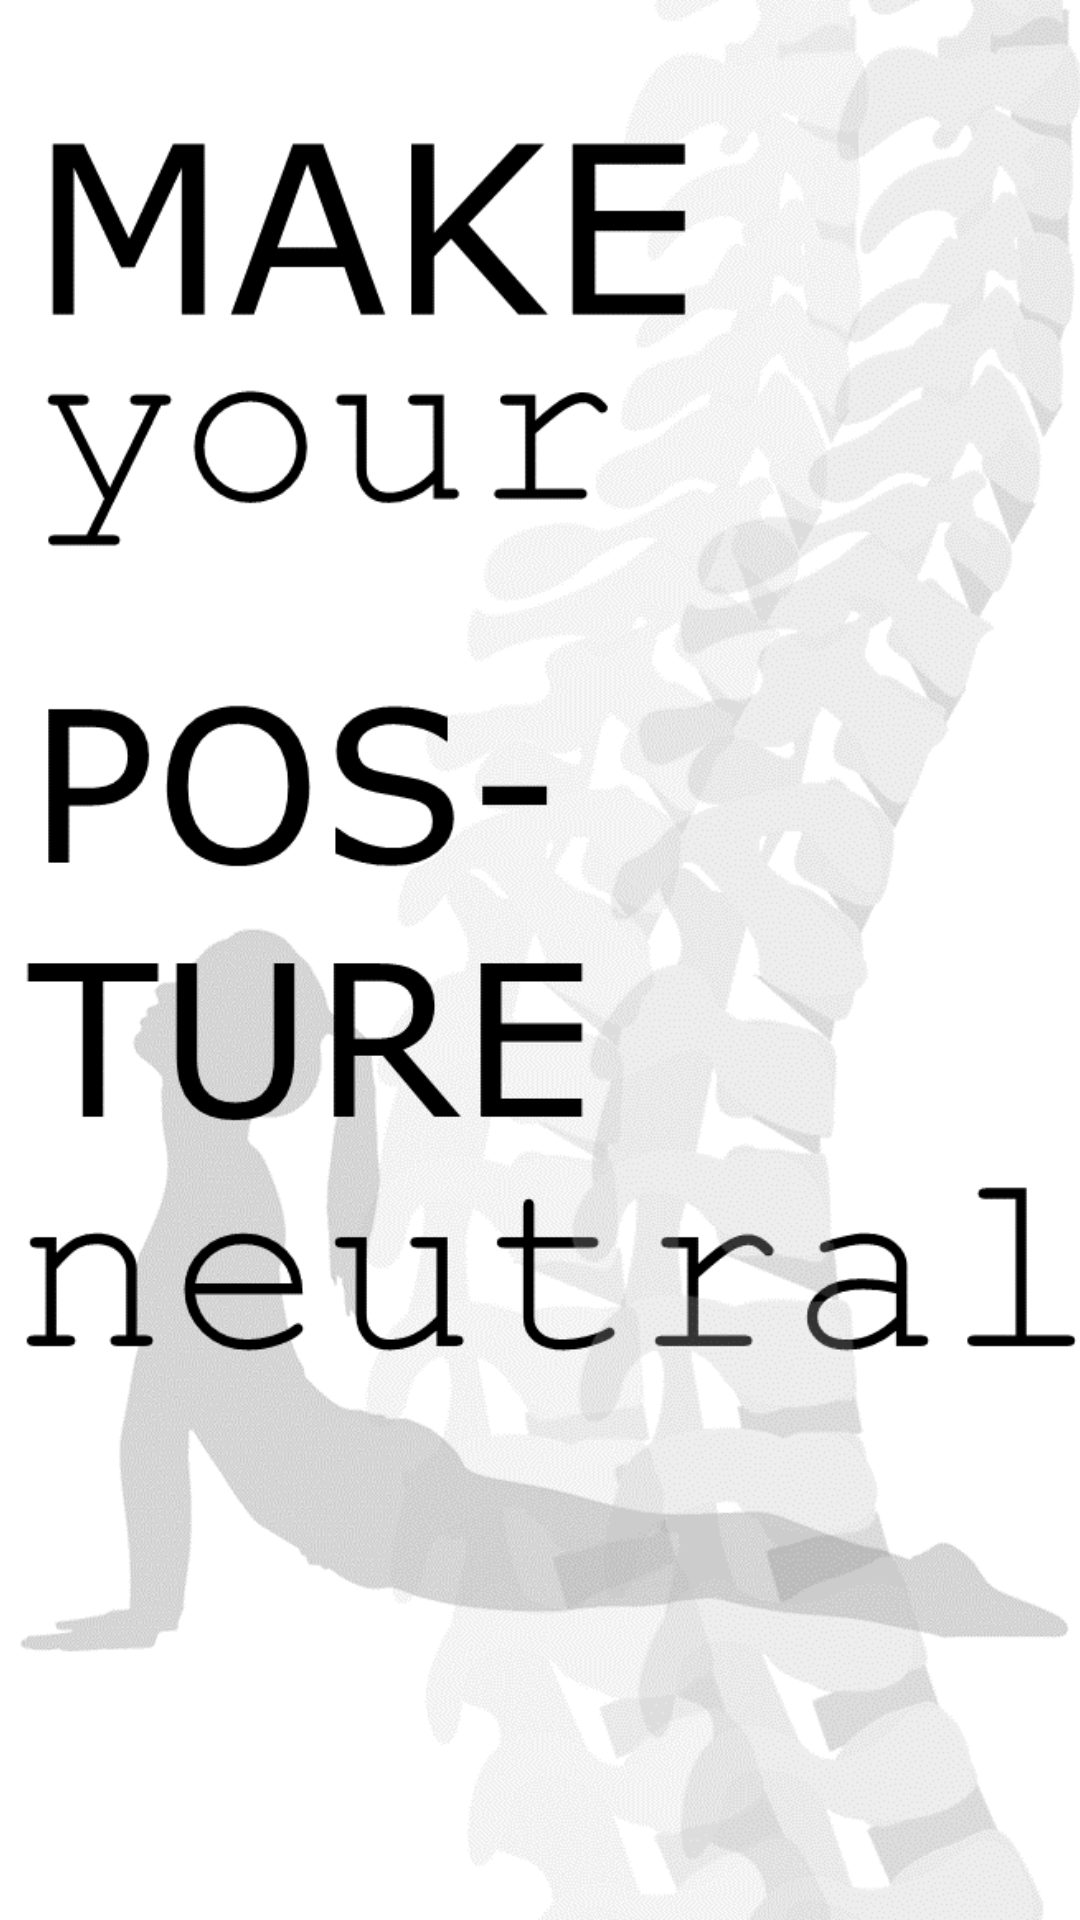

Here is an Android app screen rendered from its layout file. Give the layout XML and the strings, colors and styles it references.
<!-- AndroidManifest.xml: application theme Theme.Knou_cih -->
<!-- res/layout/common_fragment_splash.xml -->
<?xml version="1.0" encoding="utf-8"?>
<androidx.constraintlayout.widget.ConstraintLayout
    xmlns:android="http://schemas.android.com/apk/res/android"
    xmlns:app="http://schemas.android.com/apk/res-auto"
    xmlns:tools="http://schemas.android.com/tools"
    android:id="@+id/splashLayout"
    android:layout_width="match_parent"
    android:layout_height="match_parent"
    android:fitsSystemWindows="true"
    android:background="@color/white"
    tools:context=".MainActivity">

    <ImageView
        android:layout_width="match_parent"
        android:layout_height="match_parent"
        android:src="@drawable/image_splash"
        android:adjustViewBounds="true"
        android:scaleX="1.1"
        android:scaleY="1.1"
        app:layout_constraintStart_toStartOf="parent"
        app:layout_constraintBottom_toBottomOf="parent"
        />

    <TextView
        android:id="@+id/titleText"
        android:layout_width="wrap_content"
        android:layout_height="wrap_content"
        android:text="@string/tap_to_slide"
        android:fontFamily="@font/font_one_pretty_night"
        android:visibility="invisible"
        android:textColor="@color/black"
        android:alpha="0.65"
        android:textSize="50dp"
        app:layout_constraintVertical_bias="0.81"
        app:layout_constraintStart_toStartOf="parent"
        app:layout_constraintEnd_toEndOf="parent"
        app:layout_constraintTop_toTopOf="parent"
        app:layout_constraintBottom_toBottomOf="parent"/>


</androidx.constraintlayout.widget.ConstraintLayout>
<!-- resources referenced by this layout -->
<resources>
  <color name="black">#FF000000</color>
  <color name="white">#FFFFFFFF</color>
  <!-- drawable image_splash: png bitmap (drawable, 84352 bytes) -->
  <string name="tap_to_slide">탭하여 넘기세요</string>
  <style name="Theme.Knou_cih" parent="Base.Theme.Knou_cih" />
  <style name="Base.Theme.Knou_cih" parent="Theme.MaterialComponents.NoActionBar">
          <item name="colorPrimary">@color/translucent</item>
          <item name="colorOnPrimary">@color/white</item>
          <item name="colorPrimaryVariant">@color/black</item>
          <item name="colorAccent">@color/translucent</item>
  
  
  
          <item name="colorSecondary">@color/translucent</item>
          <item name="colorOnSecondary">@color/white</item>
          <item name="colorSecondaryVariant">@color/black</item>
          <item name="android:textColorSecondary">@android:color/black</item>
      </style>
  <color name="translucent">#3F000000</color>
</resources>
